Labelled photos from "Skull-Fracture-Classification-using-a-Novel-Architecture", an image-classification folder in ahadtar-1/Skull-Fracture-Classification-using-a-Novel-Architecture. The possible labels are: fracture, no fracture.

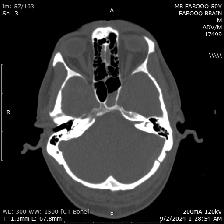
Label: fracture

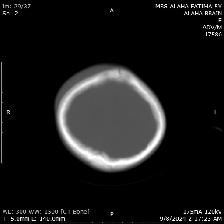
Label: no fracture

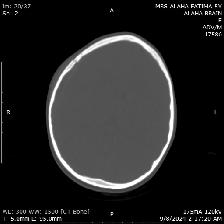
Label: fracture

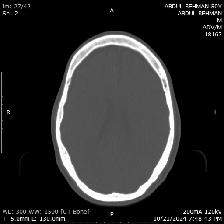
Label: no fracture

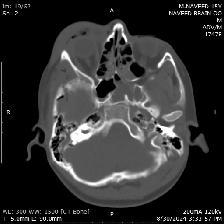
Label: fracture

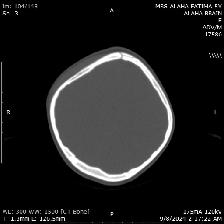
Label: no fracture
